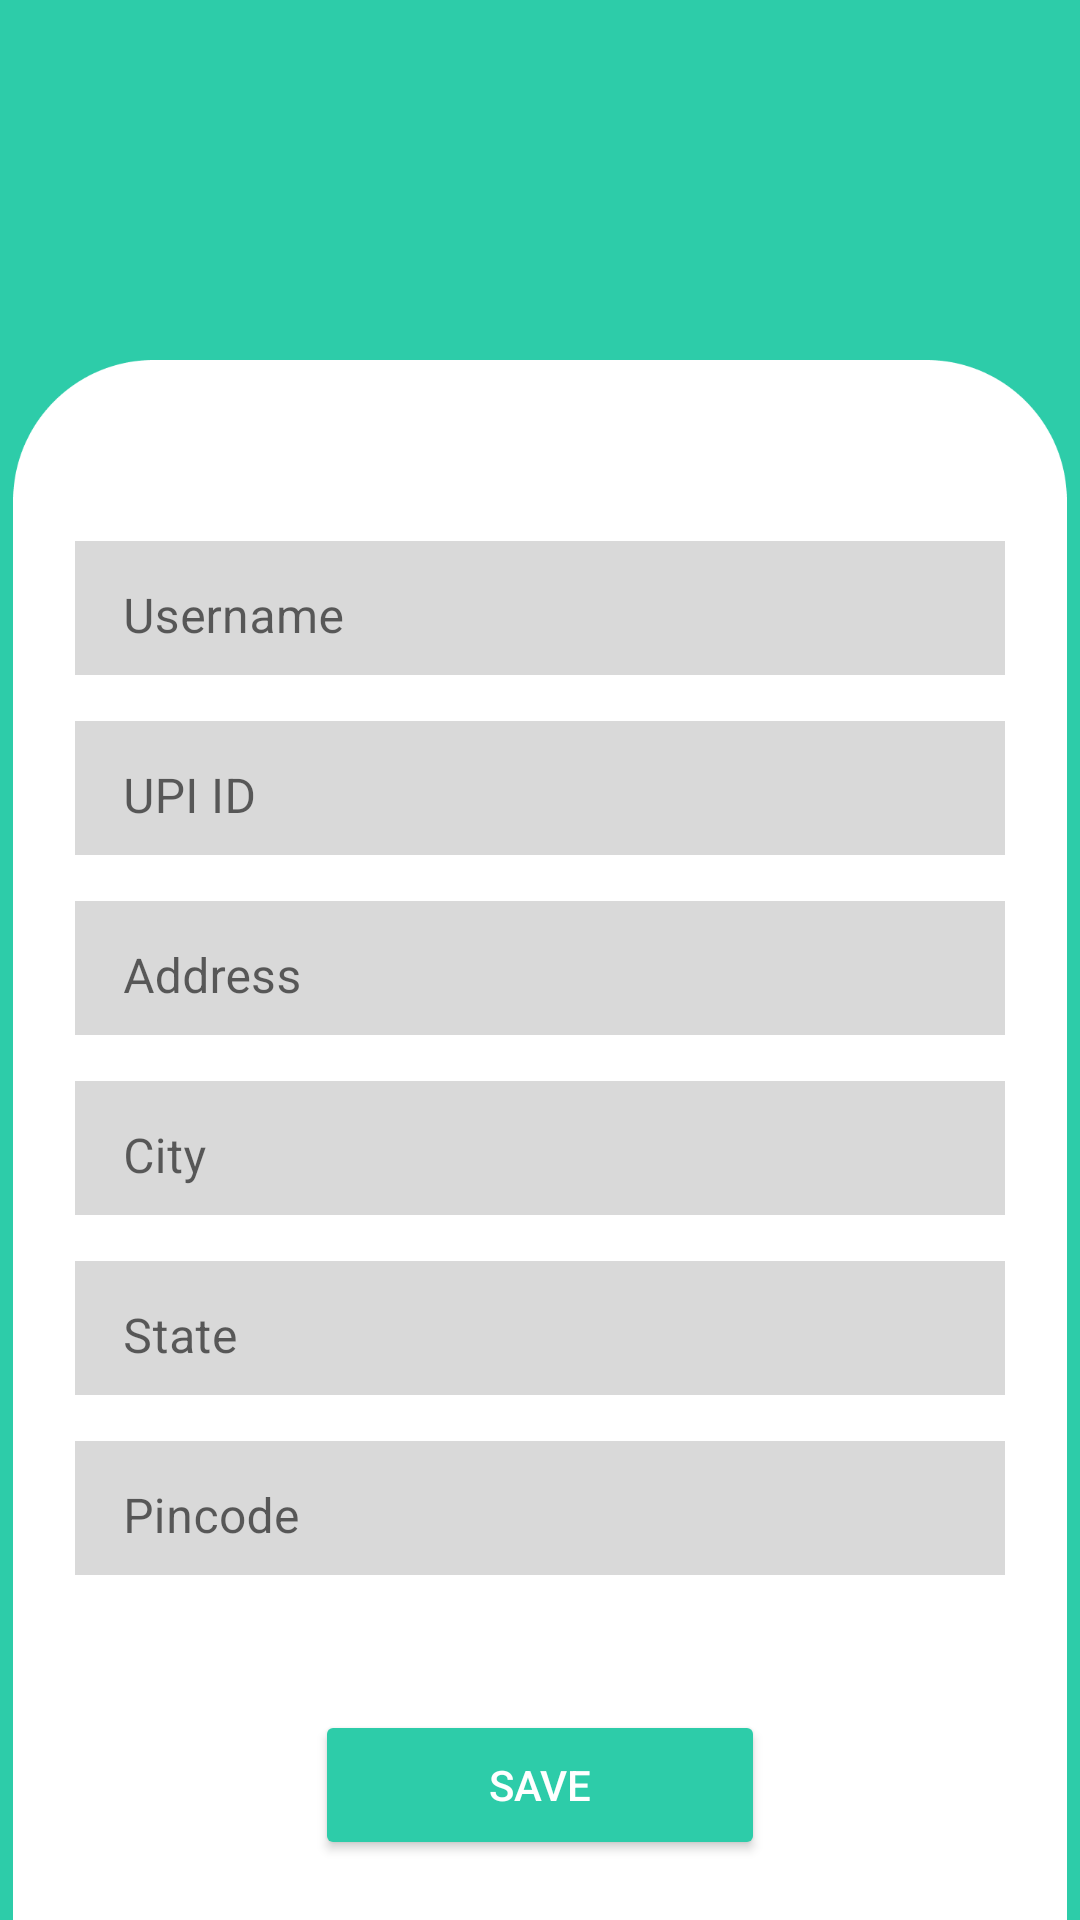

The Android layout XML behind this screen, and the referenced resources:
<!-- AndroidManifest.xml: application theme Theme.WEconnect -->
<!-- res/layout/activity_profile_create.xml -->
<?xml version="1.0" encoding="utf-8"?>
<RelativeLayout xmlns:android="http://schemas.android.com/apk/res/android"
    xmlns:app="http://schemas.android.com/apk/res-auto"
    xmlns:tools="http://schemas.android.com/tools"
    android:layout_width="match_parent"
    android:layout_height="match_parent"
    tools:context=".profileCreate"
    android:orientation="vertical"
    android:background="#2DCCA9"
    >

    <ImageView
        android:id="@+id/background_profile"
        android:layout_width="wrap_content"
        android:layout_height="wrap_content"
        android:layout_alignBottom="@drawable/profile_bg"
        android:contentDescription="@string/White_background"
        android:paddingTop="120dp"
        android:src="@drawable/profile_bg"
        tools:ignore="ImageContrastCheck" />

    <LinearLayout
        android:layout_width="match_parent"
        android:layout_height="match_parent"
        android:orientation="vertical"
        android:paddingLeft="20dp"
        android:paddingTop="170dp"
        android:paddingRight="20dp">

        <com.google.android.material.textfield.TextInputLayout
            android:id="@+id/username_"
            style="@style/Widget.MaterialComponents.TextInputLayout.OutlinedBox"
            android:layout_width="match_parent"
            android:layout_height="50dp"
            android:layout_margin="5dp"
            android:hint="@string/username"
            tools:ignore="DuplicateIds">

            <com.google.android.material.textfield.TextInputEditText
                android:layout_width="match_parent"
                android:layout_height="50dp"
                android:background="#D9D9D9" />
        </com.google.android.material.textfield.TextInputLayout>

        <com.google.android.material.textfield.TextInputLayout
            android:id="@+id/upi_"
            style="@style/Widget.MaterialComponents.TextInputLayout.OutlinedBox"
            android:layout_width="match_parent"
            android:layout_height="50dp"
            android:layout_margin="5dp"
            android:hint="@string/upi_id"
            tools:ignore="DuplicateIds">

            <com.google.android.material.textfield.TextInputEditText
                android:layout_width="match_parent"
                android:layout_height="50dp"
                android:background="#D9D9D9" />
        </com.google.android.material.textfield.TextInputLayout>


        <com.google.android.material.textfield.TextInputLayout
            android:id="@+id/address_"
            style="@style/Widget.MaterialComponents.TextInputLayout.OutlinedBox"
            android:layout_width="match_parent"
            android:layout_height="50dp"
            android:layout_margin="5dp"
            android:hint="@string/userAddress"
            tools:ignore="DuplicateIds">

            <com.google.android.material.textfield.TextInputEditText
                android:layout_width="match_parent"
                android:layout_height="50dp"
                android:background="#D9D9D9" />
        </com.google.android.material.textfield.TextInputLayout>


        <com.google.android.material.textfield.TextInputLayout
            android:id="@+id/city_"
            style="@style/Widget.MaterialComponents.TextInputLayout.OutlinedBox"
            android:layout_width="match_parent"
            android:layout_height="50dp"
            android:layout_margin="5dp"
            android:hint="@string/userCity"
            tools:ignore="DuplicateIds">

            <com.google.android.material.textfield.TextInputEditText
                android:layout_width="match_parent"
                android:layout_height="50dp"
                android:background="#D9D9D9" />
        </com.google.android.material.textfield.TextInputLayout>


        <com.google.android.material.textfield.TextInputLayout
            android:id="@+id/state_"
            style="@style/Widget.MaterialComponents.TextInputLayout.OutlinedBox"
            android:layout_width="match_parent"
            android:layout_height="50dp"
            android:layout_margin="5dp"
            android:hint="@string/userState"
            tools:ignore="DuplicateIds">

            <com.google.android.material.textfield.TextInputEditText
                android:layout_width="match_parent"
                android:layout_height="50dp"
                android:background="#D9D9D9" />
        </com.google.android.material.textfield.TextInputLayout>


        <com.google.android.material.textfield.TextInputLayout
            android:id="@+id/pinCode_"
            style="@style/Widget.MaterialComponents.TextInputLayout.OutlinedBox"
            android:layout_width="match_parent"
            android:layout_height="50dp"
            android:layout_margin="5dp"
            android:hint="@string/userPinCode"
            tools:ignore="DuplicateIds">

            <com.google.android.material.textfield.TextInputEditText
                android:layout_width="match_parent"
                android:layout_height="50dp"
                android:background="#D9D9D9" />
        </com.google.android.material.textfield.TextInputLayout>

        <Button
            android:id="@+id/save_button"
            android:layout_width="150dp"
            android:layout_height="50dp"
            android:layout_gravity="bottom|center|center_vertical|fill_vertical"
            android:layout_margin="40dp"
            android:backgroundTint="#2DCCA9"
            android:gravity="center_vertical"
            android:text="@string/save_button"
            android:textAlignment="center"
            android:textColor="@android:color/white"
            app:cornerRadius="10dp"
            tools:ignore="RtlCompat" />
    </LinearLayout>


</RelativeLayout>
<!-- resources referenced by this layout -->
<resources>
  <!-- drawable profile_bg: png bitmap (drawable, 19060 bytes) -->
  <string name="White_background">White_background</string>
  <string name="save_button">SAVE</string>
  <string name="upi_id">UPI ID</string>
  <string name="userAddress">Address</string>
  <string name="userCity">City</string>
  <string name="userPinCode">Pincode</string>
  <string name="userState">State</string>
  <string name="username">Username</string>
  <style name="Theme.WEconnect" parent="Theme.MaterialComponents.Light.NoActionBar">
          
          <item name="colorPrimary">@color/purple_500</item>
          <item name="colorPrimaryVariant">@color/purple_700</item>
          <item name="colorOnPrimary">@color/white</item>
          
          <item name="colorSecondary">@color/teal_200</item>
          <item name="colorSecondaryVariant">@color/teal_700</item>
          <item name="colorOnSecondary">@color/black</item>
          
          <item name="android:statusBarColor" tools:targetApi="l">?attr/colorPrimaryVariant</item>
          
      </style>
  <!-- not gathered from this repository: default colours our renderer supplied (Android Studio template values) -->
  <color name="purple_500">#FF6200EE</color>
  <color name="purple_700">#FF3700B3</color>
  <color name="teal_200">#FF03DAC5</color>
  <color name="teal_700">#FF018786</color>
  <color name="black">#FF000000</color>
  <color name="white">#FFFFFFFF</color>
</resources>
